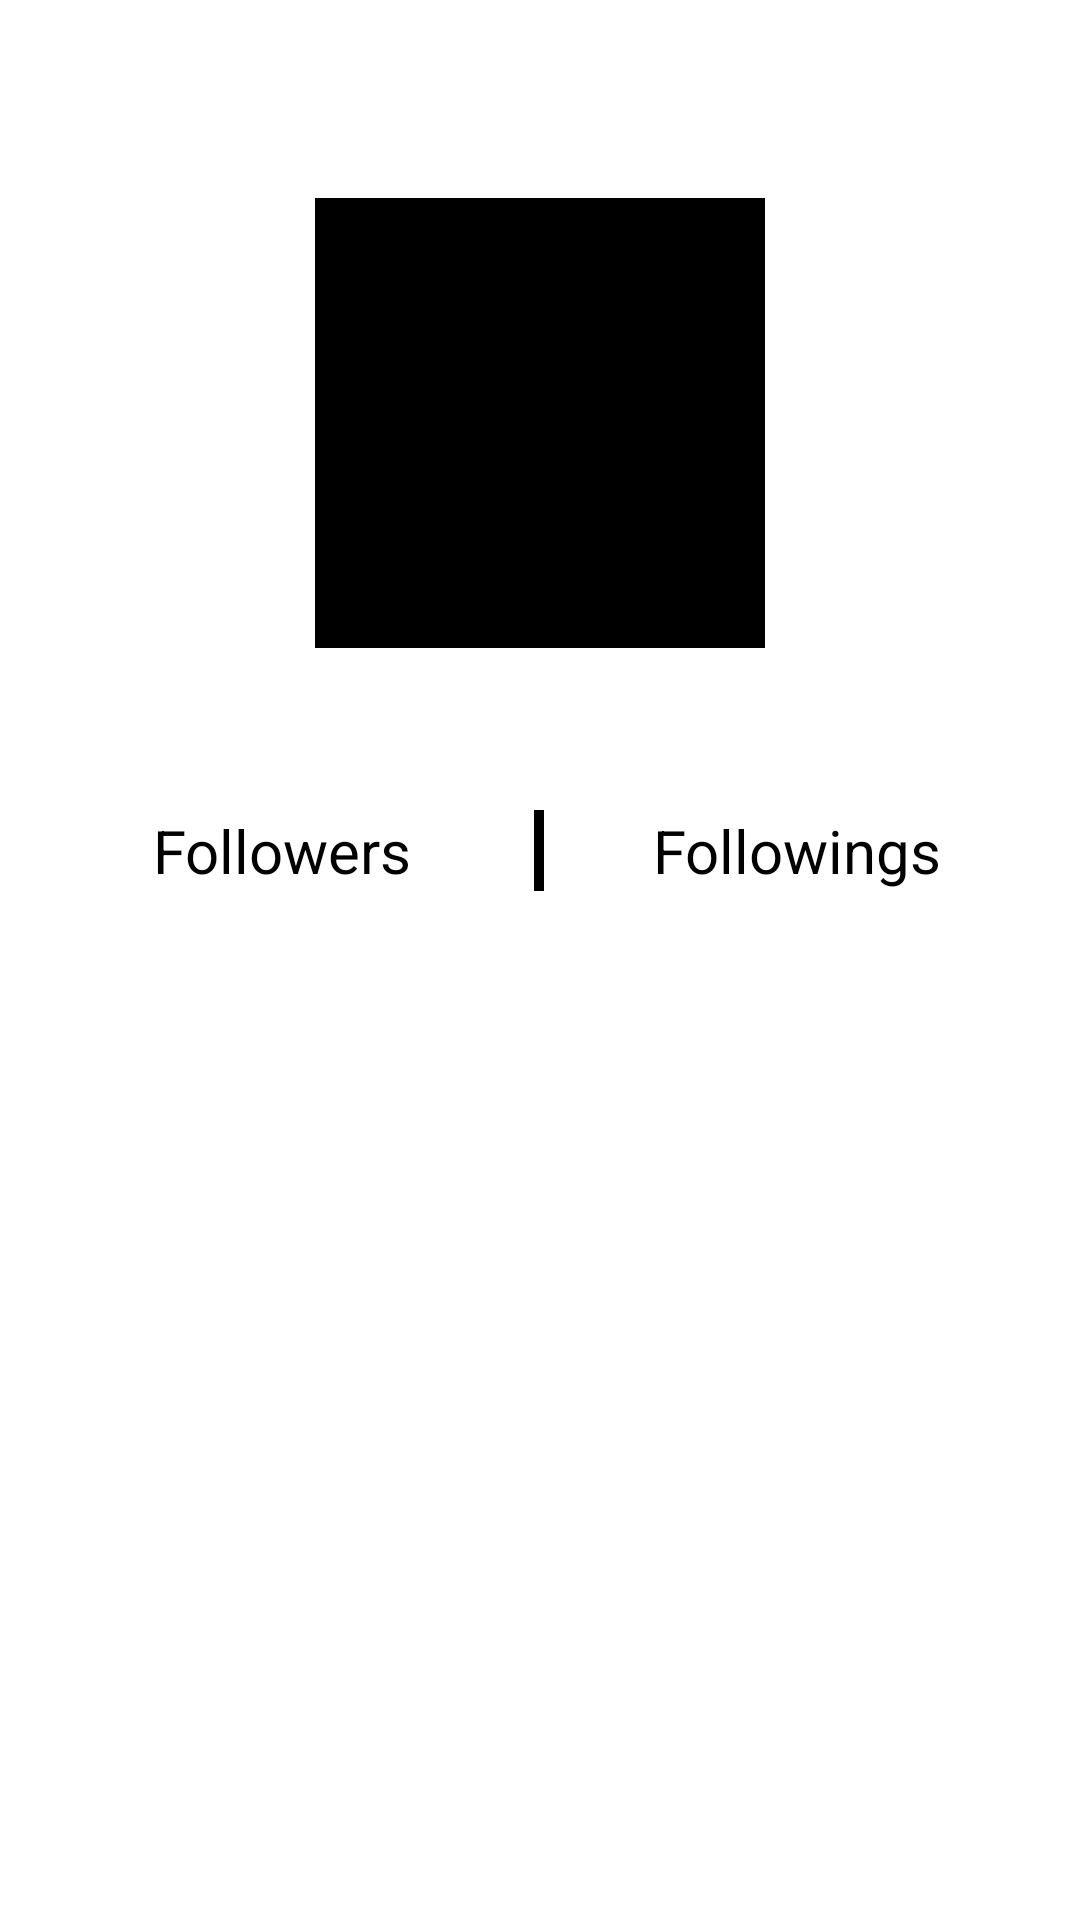

Here is an Android app screen rendered from its layout file. Give the layout XML and the strings, colors and styles it references.
<!-- AndroidManifest.xml: application theme Theme.SpeerAssessment -->
<!-- res/layout/activity_user_detail.xml -->
<?xml version="1.0" encoding="utf-8"?>
<LinearLayout xmlns:android="http://schemas.android.com/apk/res/android"
    xmlns:app="http://schemas.android.com/apk/res-auto"
    xmlns:tools="http://schemas.android.com/tools"
    android:layout_width="match_parent"
    android:layout_height="match_parent"
    android:orientation="vertical"
    android:padding="10dp"
    tools:context=".UserDetail">
    <androidx.appcompat.widget.Toolbar
        android:id="@+id/user_detail_toolbar"
        android:layout_width="match_parent"
        android:layout_height="?attr/actionBarSize"
        android:theme="@style/ThemeOverlay.AppCompat.Dark.ActionBar"/>

    <ImageView
        android:id="@+id/iv_userDetailImage"
        android:layout_width="150dp"
        android:layout_height="150dp"
        android:src="@color/black"
        android:layout_gravity="center_horizontal"/>

    <TextView
        android:id="@+id/tv_userDetailName"
        android:layout_width="match_parent"
        android:layout_height="wrap_content"
        android:textColor="@color/black"
        android:textSize="20sp"
        android:layout_gravity="center_horizontal"/>

    <TextView
        android:id="@+id/tv_userDetailBio"
        android:layout_width="match_parent"
        android:layout_height="wrap_content"
        android:textColor="@color/black"
        android:textSize="20sp"
        android:layout_gravity="center_horizontal"/>

    <LinearLayout
        android:layout_width="match_parent"
        android:layout_height="wrap_content"
        android:orientation="horizontal">

        <TextView
            android:id="@+id/tv_userDetailFollowers"
            style="@style/user_detail_text"
            android:layout_width="0dp"
            android:layout_height="wrap_content"
            android:layout_weight="48"
            android:text="@string/followers" />

        <ImageView
            android:layout_width="0dp"
            android:layout_height="match_parent"
            android:layout_weight="1"
            android:src="@color/black" />


        <TextView
            android:id="@+id/tv_userDetailFollowings"
            style="@style/user_detail_text"
            android:layout_width="0dp"
            android:layout_height="wrap_content"
            android:layout_weight="48"
            android:text="@string/followings" />


    </LinearLayout>

    <androidx.recyclerview.widget.RecyclerView
        android:id="@+id/rv_userFollowList"
        android:layout_width="match_parent"
        android:layout_height="wrap_content" />
</LinearLayout>
<!-- resources referenced by this layout -->
<resources>
  <string name="followers">Followers</string>
  <string name="followings">Followings</string>
  <style name="user_detail_text">
          <item name="android:gravity">center_horizontal</item>
          <item name="android:textAlignment">center</item>
          <item name="android:textColor">@color/black</item>
          <item name="android:textSize">20sp</item>
          <item name="android:background">@drawable/bg_btn_selector</item>
  
  
      </style>
  <style name="Theme.SpeerAssessment" parent="Theme.MaterialComponents.Light.NoActionBar">
          
          <item name="colorPrimary">@color/purple_500</item>
          <item name="colorPrimaryVariant">@color/purple_700</item>
          <item name="colorOnPrimary">@color/white</item>
          
          <item name="colorSecondary">@color/teal_200</item>
          <item name="colorSecondaryVariant">@color/teal_700</item>
          <item name="colorOnSecondary">@color/black</item>
          
          <item name="android:statusBarColor" tools:targetApi="l">?attr/colorPrimaryVariant</item>
          
      </style>
  <!-- drawable bg_btn_selector (drawable) -->
  <?xml version="1.0" encoding="utf-8"?>
  <selector xmlns:android="http://schemas.android.com/apk/res/android">
      <item android:state_pressed="true">
          <shape>
              <solid android:color="#657065" />
              <corners android:radius="5dp" />
          </shape>
      </item>
  
      <item>
          <shape>
              <solid android:color="@android:color/white" />
              <corners android:radius="5dp" />
          </shape>
      </item>
  </selector>
  <!-- not gathered from this repository: default colours our renderer supplied (Android Studio template values) -->
  <color name="purple_500">#FF6200EE</color>
  <color name="purple_700">#FF3700B3</color>
  <color name="teal_200">#FF03DAC5</color>
  <color name="teal_700">#FF018786</color>
  <color name="black">#FF000000</color>
  <color name="white">#FFFFFFFF</color>
</resources>
